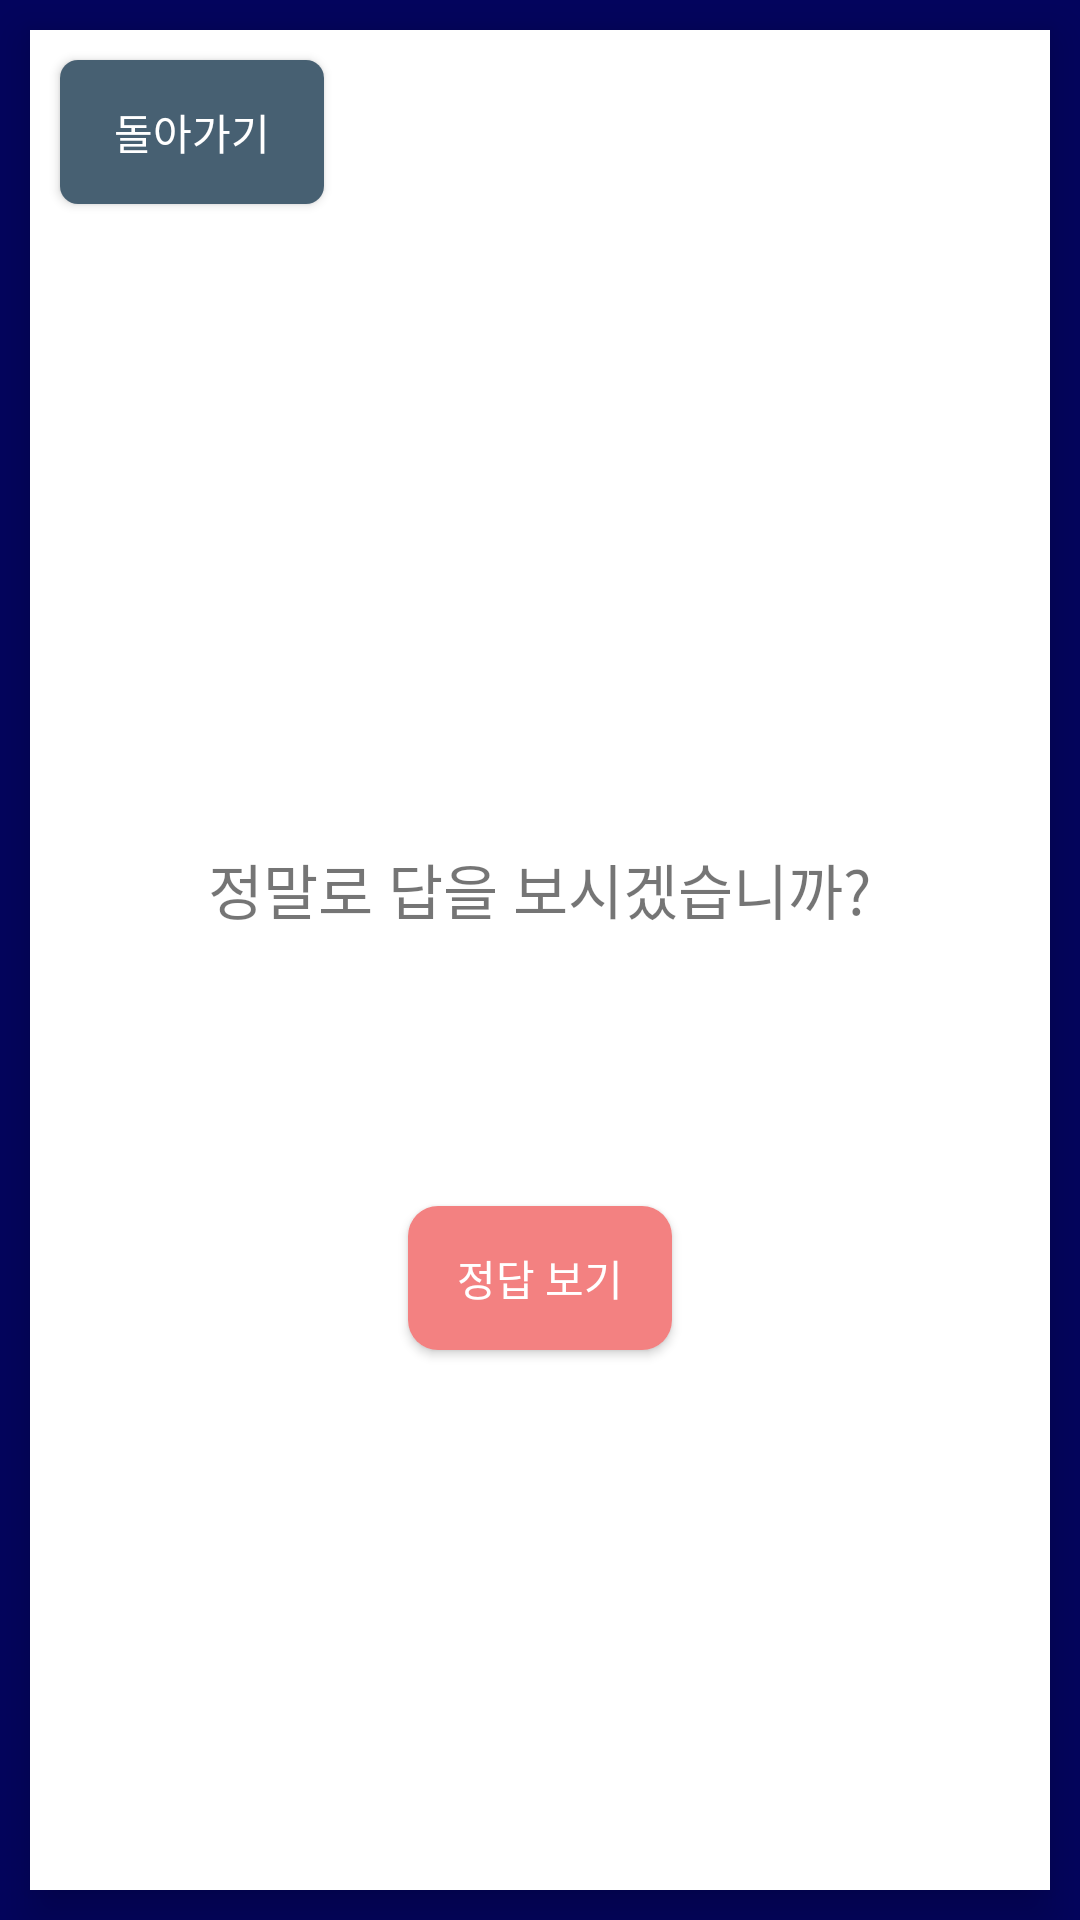

Reconstruct the res/layout file that produces this screen, plus the resources it refers to.
<!-- AndroidManifest.xml: application theme Theme.20220324_Chapter1_Style -->
<!-- res/layout/activity_cheat.xml -->
<?xml version="1.0" encoding="utf-8"?>
<LinearLayout xmlns:android="http://schemas.android.com/apk/res/android"
    xmlns:app="http://schemas.android.com/apk/res-auto"
    xmlns:tools="http://schemas.android.com/tools"
    android:layout_width="match_parent"
    android:layout_height="match_parent"
    android:orientation="vertical"

    android:background="@color/deepBlue"
    tools:context=".CheatActivity">
    <LinearLayout
        android:layout_width="match_parent"
        android:layout_height="match_parent"
        android:orientation="vertical"
        android:background="@color/white"
        android:elevation="10dp"
        android:layout_margin="10dp">
        <LinearLayout
            android:layout_width="match_parent"
            android:layout_height="wrap_content"
            android:orientation="horizontal">

            <Button
                android:layout_width="wrap_content"
                android:layout_height="wrap_content"
                android:layout_margin="10dp"
                android:background="@drawable/button_style2"
                android:id="@+id/returnToMainActivityButton"
                android:text="@string/returnToMainActivityButton"
                android:textColor="@color/white"
                android:elevation="5dp"
                />
        </LinearLayout>



        <LinearLayout
            android:layout_width="match_parent"
            android:layout_height="match_parent"
            android:orientation="vertical"
            android:background="@color/white"

            android:gravity="center"
            >
            <TextView
                android:layout_width="wrap_content"
                android:layout_height="wrap_content"
                android:padding="24dp"
                android:textSize="20sp"
                android:text="@string/warning_text"
                />
            <TextView
                android:layout_width="wrap_content"
                android:layout_height="wrap_content"
                android:id="@+id/answer_text_view"
                android:padding="24dp"
                tools:text="정답"
                />
            <Button
                android:layout_width="wrap_content"
                android:layout_height="wrap_content"
                android:id="@+id/show_answer_button"
                android:text="@string/show_answer_button"
                android:background="@drawable/button_style1"
                android:textColor="@color/white"
                android:elevation="10dp"
                />
        </LinearLayout>
    </LinearLayout>

</LinearLayout>
<!-- resources referenced by this layout -->
<resources>
  <color name="deepBlue">#03045E</color>
  <color name="white">#FFFFFFFF</color>
  <!-- drawable button_style1 (drawable) -->
  <?xml version="1.0" encoding="utf-8"?>
  <shape xmlns:android="http://schemas.android.com/apk/res/android">
      <corners android:radius="10dp"/>
      <stroke android:color="@color/white"/>
      <solid android:color="#FFF38181"/>
  
  </shape>
  <!-- drawable button_style2 (drawable) -->
  <?xml version="1.0" encoding="utf-8"?>
  <shape xmlns:android="http://schemas.android.com/apk/res/android">
      <corners android:radius="6dp"/>
      <stroke android:color="@color/white"/>
      <solid android:color="#476072"/>
  
  </shape>
  <string name="returnToMainActivityButton">돌아가기</string>
  <string name="show_answer_button">정답 보기</string>
  <string name="warning_text">정말로 답을 보시겠습니까?</string>
  <style name="Theme.20220324_Chapter1_Style" parent="Theme.AppCompat.DayNight.DarkActionBar">
          
          <item name="colorPrimary">@color/brightBlue</item>
          <item name="colorPrimaryVariant">#03045E</item>
          <item name="colorOnPrimary">@color/white</item>
          
          <item name="colorSecondary">@color/teal_200</item>
          <item name="colorSecondaryVariant">@color/teal_700</item>
          <item name="colorOnSecondary">@color/white</item>
          
          <item name="android:statusBarColor" tools:targetApi="l">?attr/colorPrimaryVariant</item>
          
      </style>
  <color name="brightBlue">#00B4D8</color>
  <color name="teal_200">#FF03DAC5</color>
  <color name="teal_700">#FF018786</color>
</resources>
